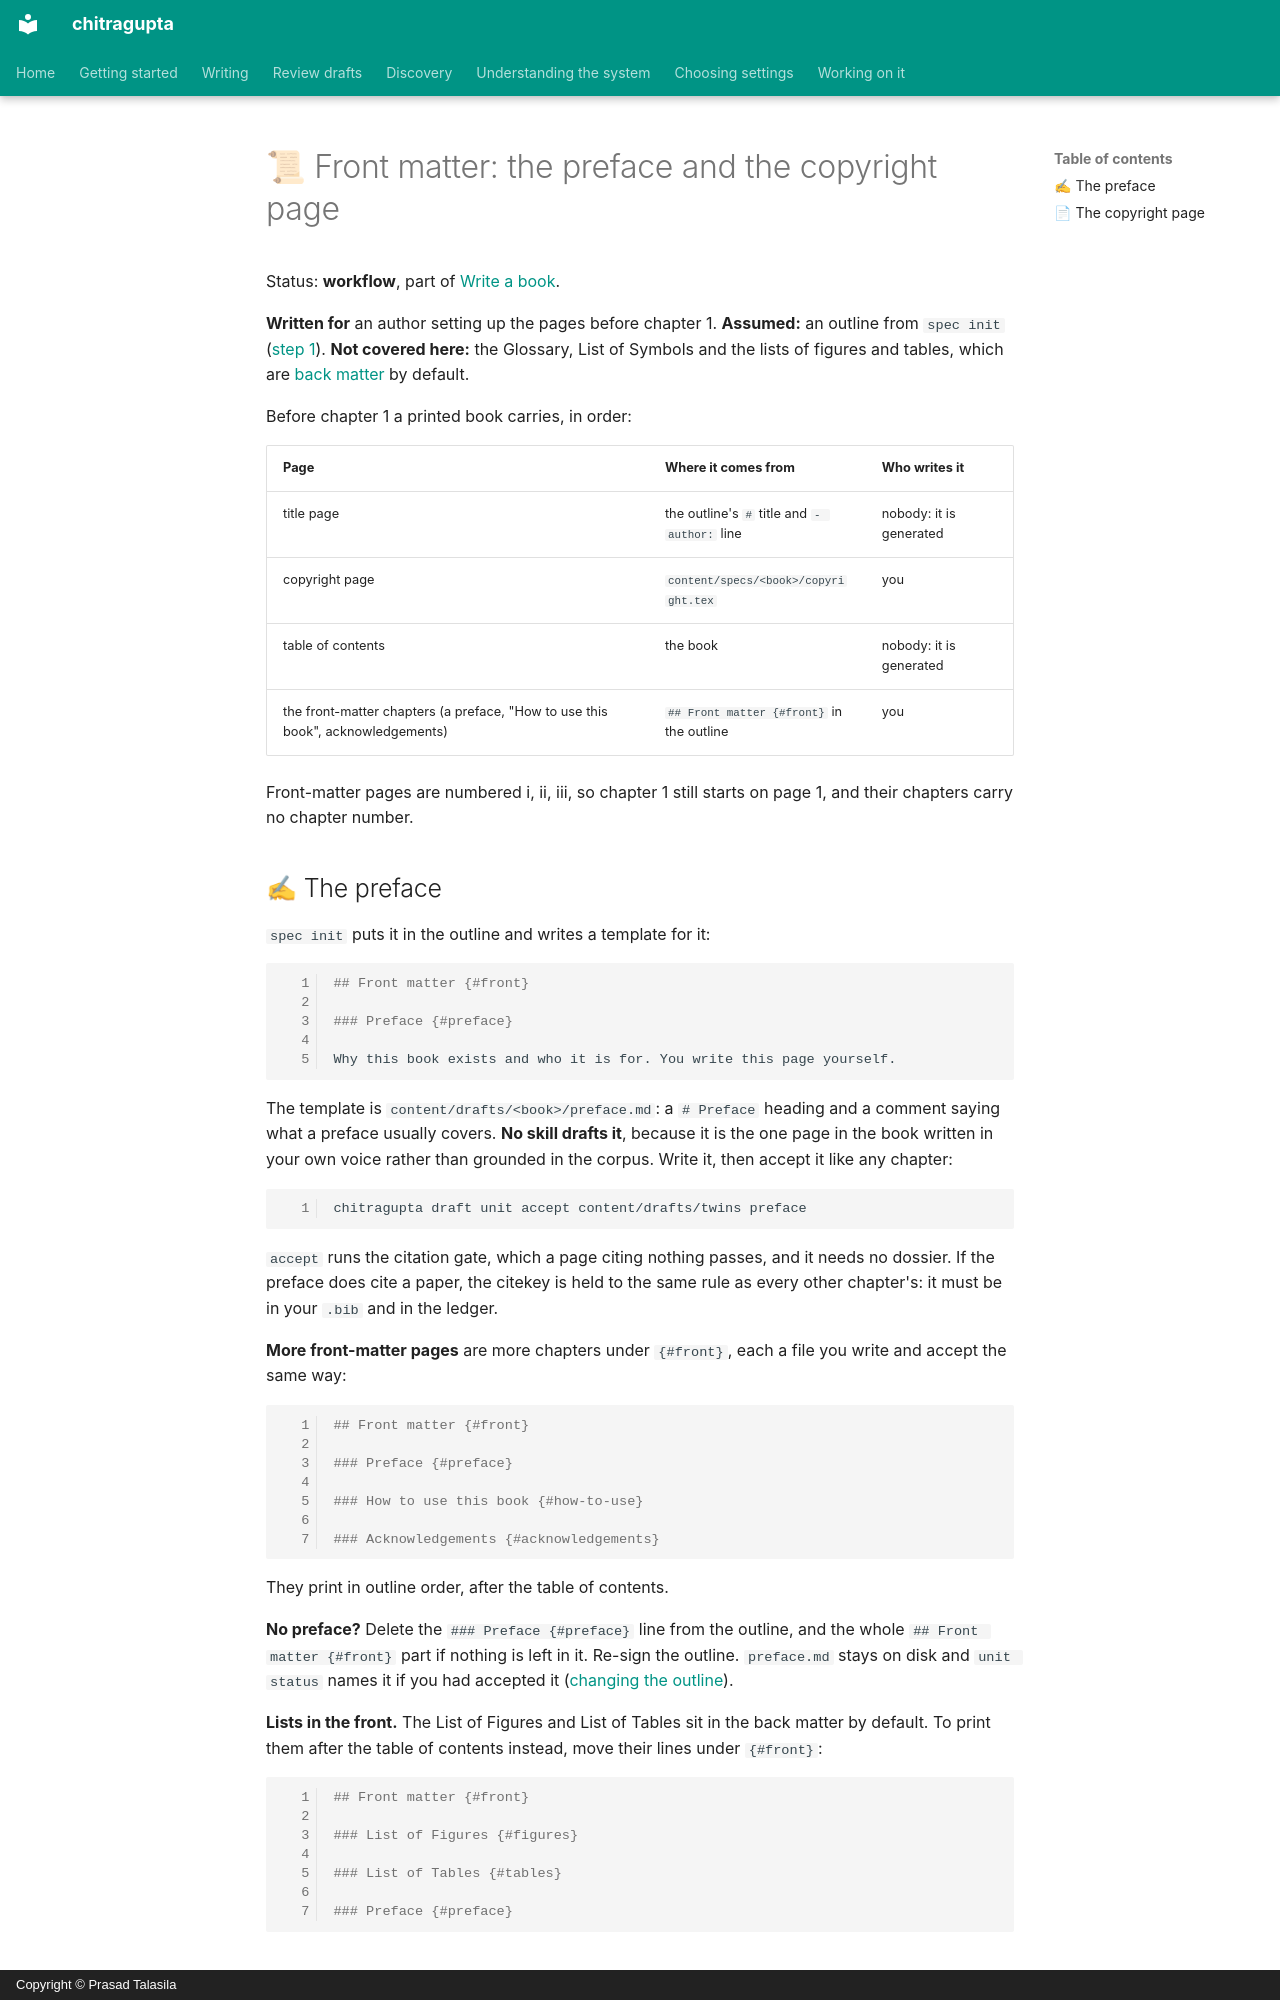

repository: prasadtalasila/chitragupta · page: book/FRONT-MATTER.html · generator: mkdocs · copyright: Copyright © Prasad Talasila

# 📜 Front matter: the preface and the copyright page

Status: **workflow**, part of [Write a book](../WRITE-A-BOOK.md).

**Written for** an author setting up the pages before chapter 1.
**Assumed:** an outline from `spec init`
([step 1](OUTLINE.md)). **Not covered here:** the Glossary, List of
Symbols and the lists of figures and tables, which are
[back matter](BACK-MATTER.md) by default.

Before chapter 1 a printed book carries, in order:

| Page | Where it comes from | Who writes it |
| --- | --- | --- |
| title page | the outline's `#` title and `- author:` line | nobody: it is generated |
| copyright page | `content/specs/<book>/copyright.tex` | you |
| table of contents | the book | nobody: it is generated |
| the front-matter chapters (a preface, "How to use this book", acknowledgements) | `## Front matter {#front}` in the outline | you |

Front-matter pages are numbered i, ii, iii, so chapter 1 still starts
on page 1, and their chapters carry no chapter number.

## ✍ The preface

`spec init` puts it in the outline and writes a template for it:

```markdown
## Front matter {#front}

### Preface {#preface}

Why this book exists and who it is for. You write this page yourself.
```

The template is `content/drafts/<book>/preface.md`: a `# Preface`
heading and a comment saying what a preface usually covers. **No skill
drafts it**, because it is the one page in the book written in your own
voice rather than grounded in the corpus. Write it, then accept it like
any chapter:

```bash
chitragupta draft unit accept content/drafts/twins preface
```

`accept` runs the citation gate, which a page citing nothing passes, and
it needs no dossier. If the preface does cite a paper, the citekey is
held to the same rule as every other chapter's: it must be in your
`.bib` and in the ledger.

**More front-matter pages** are more chapters under `{#front}`, each a
file you write and accept the same way:

```markdown
## Front matter {#front}

### Preface {#preface}

### How to use this book {#how-to-use}

### Acknowledgements {#acknowledgements}
```

They print in outline order, after the table of contents.

**No preface?** Delete the `### Preface {#preface}` line from the
outline, and the whole `## Front matter {#front}` part if nothing is
left in it. Re-sign the outline. `preface.md` stays on disk and
`unit status` names it if you had accepted it
([changing the outline](CHANGING-THE-OUTLINE.md)).

**Lists in the front.** The List of Figures and List of Tables sit in
the back matter by default. To print them after the table of contents
instead, move their lines under `{#front}`:

```markdown
## Front matter {#front}

### List of Figures {#figures}

### List of Tables {#tables}

### Preface {#preface}
```
